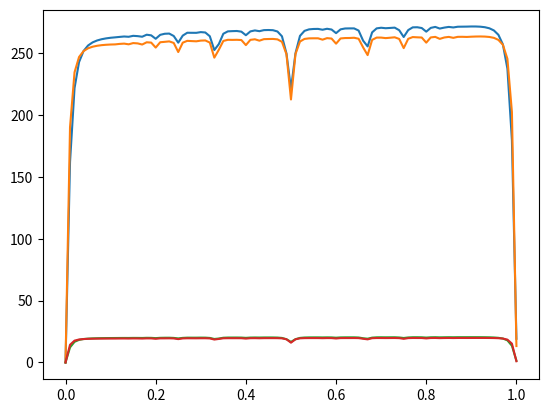

Reproduce this figure in Python.

import numpy as np
from scipy.linalg import circulant as circ
from scipy.signal import max_len_seq as mls
from scipy.linalg import hankel
from math import sqrt, exp, pi, log, floor, cos
import matplotlib.pyplot as pl
import scipy.integrate as integrate
import sys
from numpy.random import chisquare
import random
from scipy.linalg import dft
from scipy.integrate import quad
import matplotlib.lines as mlines
import matplotlib.patches as mpatches


generatePPlots = False
generateOldPPlots = False
test = False
test2 = False
compareChiSquare = False
compareMIUniform = False
generateComparisonPlot = False
generatePStarComparisonPlot = False
comparePJ = False
uptTest = False
covTest = False
expTest = False
uniformTest = False
bestApertureSize = True
singleApertureSizeTest = False

def circhank(x):
    return np.flip(circ(x),0)

def getCenteredVector(p, n):
    return np.random.binomial(1, p, n)/sqrt(p*(1-p)) - np.ones(n)*(p/sqrt(p*(1-p)))

def alphaFunc(theta, J, W, p):
    return theta / (W + p*J)

def newEW(theta, J, W, p):
    alpha = alphaFunc(theta, J, W, p)

    return p*(1-p)*alpha + log(alpha*p**2 + 1, 2)

def EWExpIntegrandMaker(n, k, beta, theta, j, w, p):

    def EWExpIntegrand(x):
#        eigPart = (p*(1-p)*x*x)/(2*w*i)
        alpha = alphaFunc(theta, j, w, p)

        eigPart = 1/(2*n)*alpha*p*(1-p)*x*beta**(k/((n-1)/2))

        expPart = exp(-x/2)/2

#        print log(eigPart + 1, 2), expPart

        return log(eigPart + 1, 2)*expPart

#        return 1*expPart


#        return x*expPart

    return EWExpIntegrand



def EWGaussIntegrandMaker(n, theta, j, w, p):
    def EWGaussIntegrand(g):
        alpha = alphaFunc(theta, j, w, p)

        eigPart = 1/n*alpha*(sqrt(p*(1-p))*g + p*sqrt(n))**2

        expPart = 1/sqrt(2*pi) * exp(-g**2/2)

        return log(eigPart + 1, 2)*expPart
#        print log(eigPart + 1, 2), expPart

#        return 1*expPart

    return EWGaussIntegrand

def EWExp(n, k, beta, theta, j, w, p):
    result = quad(EWExpIntegrandMaker(n, k, beta, theta, j, w, p), 0, np.inf)[0]

#    print result

    return result

def EWGauss(n, theta, j, w, p):
    result = quad(EWGaussIntegrandMaker(n, theta, j, w, p), -np.inf, np.inf)[0]
#    print result

    return result

def MISumExp(n, beta, theta, j, w, p):
    runningSum = 0

    firstEigValue = EWGauss(n, theta, j, w, p)
#    print firstEigValue

    eigs = []

    runningSum += firstEigValue
#    eigs.append(firstEigValue)

    for k in range(1, int((n-1)/2)+1):
        eig = EWExp(n, k, beta, theta, j, w, p)

        runningSum += 2*eig

#        eigs.append(eig)
#        eigs.append(eig)

#        if i % 50 == 0:
#            print runningSum

#    print eigs

#    pl.plot(eigs)

    return runningSum

def getQExp(beta, theta, n):
    assert n % 2 == 1

    diagHalfArray = [beta**(i/((n-1)/2)) for i in range(1, int((n-1)/2) + 1)]

    diagArray = [1] + diagHalfArray + diagHalfArray

    assert len(diagArray) == n

    DStar = np.diag(diagArray)

#    pl.matshow(DStar)
#    pl.show()

    normalizedDFT = dft(n)/sqrt(n)

#    print DStar

#    pl.matshow(DStar)
#    pl.show()

#    pl.matshow(abs(np.dot(np.dot(np.transpose(np.conj(normalizedDFT)), DStar),
#        normalizedDFT)))
#    pl.show()

    return np.dot(np.dot(np.transpose(np.conj(normalizedDFT)), DStar),
        normalizedDFT)

def getPStar(theta, J, W):
    pStar = None
    bestMI = -1

    for p in np.linspace(0, 1, 1001):
        mi = newEW(theta, J, W, p)
        if mi > bestMI:
            pStar = p
            bestMI = mi

    return pStar

def getCenteredVectorOld(p, n):
    returnList = []

    for _ in range(n):
        r = random.random()
        if r < p:
            returnList.append(sqrt(1-p)/sqrt(p))
        else:
            returnList.append(sqrt(p)/sqrt(1-p))

    return np.array(returnList)

def EWIntegrandMaker(i, w, p):
    def EWIntegrand(x):
#        eigPart = (p*(1-p)*x*x)/(2*w*i)
        eigPart = (p*(1-p)*x)/(2*w)
        expPart = exp(-x/2)/2

        return log(eigPart + 1, 2)*expPart
#        return x*expPart

    return EWIntegrand

def EWIntegrandMakerPJ(k, w, p, j):
    def EWIntegrand(x):
        eigPart = 1/(w + p*j) * (p*(1-p)/(2*k**2)) * x*x
#        eigPart = 1/(w + p*j) * (p*(1-p)/(2)) * x

        expPart = exp(-x/2)/2

        return log(eigPart + 1, 2)*expPart

    return EWIntegrand

def EWPJ(k, w, p, j):
    result = quad(EWIntegrandMakerPJ(k, w, p, j), 0, np.inf)[0]
    return result

def MISumPJ(n, w, p, j):
    runningSum = 0

    firstEigValue = log((p*sqrt(n))**2/(w + p*j) + 1, 2)/n
#    print firstEigValue

    runningSum += firstEigValue

    for k in range(2, int(n/2)):
        runningSum += 2*EWPJ(k,w,p,j)/n
#        if i % 50 == 0:
#            print runningSum

    return runningSum

def getValueOfMIForIID(n, w, p, j):
    alpha = 1/(w+p*j)
    return log(p*p*alpha + 1, 2) + p*(1-p)*alpha

def spectrallyFlatLogTerm(k, w, j):
    return log(1/4/(w+j/2) * 1/(k**2) + 1)
#    return log(1/4/(w+j/2) * 1 + 1, 2)


def getSpectrallyFlat(n, w, j):
    runningSum = 0

    for k in range(2, int(n/2)):
        runningSum += 2*spectrallyFlatLogTerm(k, w, j)/n

    return runningSum

def getChristosCovMat(n, scaling):
    assert n % 2 == 1

    halfMainDiag = [1*scaling/(i+2) for i in range(int((n-1)/2))]

    firstEntry = [1/n]

    mainDiag = firstEntry + halfMainDiag + halfMainDiag[::-1]

    offDiag = [1]*(n-1)

    return np.diag(mainDiag) + np.flip(np.diag(offDiag, k=-1), 1)


def miSpectrallyFlatOccluder(w, j):
    return log((1/4)*1/(w+j/2) + 1, 2)

def EWUniformIntegrandMaker(i, w):
    def EWIntegrand(x):
#        eigPart = (p*(1-p)*x*x)/(2*w*i)
        eigPart = (x)/(12*2*w)
        expPart = exp(-x/2)/2

        return log(eigPart + 1, 2)*expPart
#        return x*expPart

    return EWIntegrand

def EWUniform(i, w):
    return quad(EWUniformIntegrandMaker(i, w), 0, np.inf)[0]

def EW(i, w, p):
    return quad(EWIntegrandMaker(i, w, p), 0, np.inf)[0]

def chisquareAverage(numSamples=100000):
    runningSum = 0

    for _ in range(numSamples):
        runningSum += chisquare(2)

    return runningSum/numSamples

def empiricalEW(i, w, p, numSamples=100000):
    runningSum = 0

    for _ in range(numSamples):

        x = chisquare(2)

        eigPart = (p*(1-p)*x)/(2*w)

        runningSum += log(eigPart + 1, 2)

    return runningSum/numSamples

def empiricalChiSquare(i, w, p, numSamples=1000):
    runningSum = 0

    chis = []

    for _ in range(numSamples):

        x = np.random.normal()**2 + np.random.normal()**2

        runningSum += (p*(1-p)*x)/(2*w)
        chis.append(p*(1-p)*x/2)

    pl.plot(sorted(chis))

    return runningSum/numSamples

def empiricalEWFromManyMats(n, w, p, numSamples=100):
    runningSum = 0

    for _ in range(numSamples):
        runningSum += empiricalEWFromMat(n, w, p)

    return runningSum / numSamples

def empiricalEigFromMat(n, w, p, numSamples=None):
    runningSum = 0

    mat = getRandomCircMat(n, p)
    e = np.linalg.eig(mat)[0]

    pl.plot(sorted([np.absolute(i)**2 for i in e][1:]))

    pl.show()

    if numSamples == None:

        for eigIndex in range(1, n):
            x = np.absolute(e[eigIndex])

            eigPart = (x*x)/(w)

            runningSum += eigPart

        return runningSum/(n-1)

def empiricalEWFromMat(n, w, p, numSamples=None):
    runningSum = 0

    mat = getRandomCircMat(n, p)
    e = np.linalg.eig(mat)[0]


#    print [np.absolute(i) for i in e]
#    print "hi", np.absolute(log(e[0]**2/w + 1))/n



    if numSamples == None:

        for eigIndex in range(1, n):
            x = np.absolute(e[eigIndex])

            eigPart = (x*x)/(w)

            runningSum += log(eigPart + 1, 2)

        return runningSum/(n-1)

    else:
        for _ in range(numSamples):

            eigIndex = random.randint(1, n-1)

            x = np.absolute(e[eigIndex])

            eigPart = (x*x)/(w)

            runningSum += log(eigPart + 1, 2)

        return runningSum/numSamples

def MISumWithRealEigenvalues(mat, n, w, p):
    e = np.linalg.eig(mat)[0]

    runningSum = 0

    firstEigValue = log(e[0]**2/w + 1, 2)/n

#    print firstEigValue

    runningSum += firstEigValue

    remainingEigs = e[1:]
    random.shuffle(remainingEigs)

    for i in range(1, n):
        runningSum += log(np.absolute(e[i])**2/w + 1, 2)/n
#        if i % 100 == 0:
#            print runningSum

    return runningSum

def MIUniformSum(n, w):
    runningSum = 0

    firstEigValue = log((0.5*sqrt(n))**2/w + 1, 2)/n
#    print firstEigValue

    runningSum += firstEigValue

    for i in range(2, int(n/2)):
        runningSum += 2*EWUniform(i,w)/n
#        if i % 50 == 0:
#            print runningSum

    return runningSum

def MISum(n, w, p):
    runningSum = 0

    firstEigValue = log((p*sqrt(n))**2/w + 1, 2)/n
#    print firstEigValue

    runningSum += firstEigValue

    for i in range(2, int(n/2)):
        runningSum += 2*EW(i,w,p)/n
#        if i % 50 == 0:
#            print runningSum

    return runningSum

def getRandomCircMat(n, p):
    s = np.random.binomial(1,p,n)
    c = circ(s)

    normalizedC = c/sqrt(n)

#    pl.matshow(normalizedC)
#    pl.show()

    return normalizedC

def getRandomUniformCircMat(n):
    s = np.random.uniform(0,1,n)
    c = circ(s)

    normalizedC = c/sqrt(n)

    return normalizedC

def getMI(mat, S, jw, p):
    combinedMat = S * np.dot(mat, np.transpose(mat))/(n*(1/jw + p)) + np.identity(n)

    return np.linalg.slogdet(combinedMat)[1]/(log(2))

def getNewMI(A, S, jw, p):

    firstRowA = np.random.binomial(1,p, size=n)
    A = circ(firstRowA)

    alpha = S/(1/jw+p)

    firstMat = np.dot(A, np.transpose(A))

    overallMat = alpha*firstMat/n**2 + np.identity(n)
#    overallMat = n/W*1/(W+p*J)*J/n*firstMat/n**2 + np.identity(n)

    return np.linalg.slogdet(overallMat)[1]

def getAverageRandomMI(n, theta, j, w, p, numSamples=10):
    runningSum = 0

    for _ in range(numSamples):
        firstRowA = np.random.binomial(1,p, size=n)
        A = circ(firstRowA)

        runningSum += getNewMI(A, S, jw, p)

    return runningSum / numSamples

def apertureMIAnalytic(A, theta, J, w, p, alpha):

    gamma = alphaFunc(theta, J, w, p)

    n = A.shape[0]

    runningSum = 0

    runningSum += log(gamma * 1/n**2 * sum(A[0])**2 + 1, 2)

    eigs = []
    eigs.append(sum(A[0]))

    for j in range(1, n):

        runningSum += log(gamma * 2 * ((1-cos(j*2*pi*alpha))/(1-cos(2*pi*j/n))) * 1/n**2 + 1, 2)

#        print 2 * ((1-cos(j*2*pi*alpha))/(1-cos(2*pi*j/n)))

#        print (1-cos(j*2*pi*alpha))


        eigs.append(sqrt(2 * ((1-cos(j*2*pi*alpha))/(1-cos(2*pi*j/n)))))

    return runningSum, eigs

def getNewMIExp(A, Q, beta, theta, j, w, p):
    alpha = alphaFunc(theta, j, w, p)


    firstMat = np.dot(np.dot(A, Q), np.transpose(A))

    overallMat = alpha*firstMat/n**2 + np.identity(n)

#    eigs = sorted([abs(i) for i in np.linalg.eig(overallMat)[0]])[:-1]

#    print log(eigs[0], 2)

#    print sum([log(abs(i), 2) for i in eigs])

#    print log(np.linalg.eig(overallMat)[0][0], 2)

#    overallMat = n/W*1/(W+p*J)*J/n*firstMat/n**2 + np.identity(n)

    return np.linalg.slogdet(overallMat)[1]/log(2)

def getAverageRandomMIExp(n, beta, theta, j, w, p, numSamples=10):
    runningSum = 0

    Q = getQExp(beta, theta, n)

    for i in range(numSamples):
        firstRowA = np.random.binomial(1, p, size=n)
        A = circ(firstRowA)

        if i == 0:
            # DEBUG
#            pl.plot([abs(i) for i in np.linalg.eig(A)[0]])

#            print [abs(i) for i in np.linalg.eig(A)[0]]

#            pl.show()

            pass

        runningSum += getNewMIExp(A, Q, beta, theta, j, w, p)

    return runningSum / numSamples

def getAverageUniformRandomMI(n, w, numSamples=10):
    runningSum = 0

    for _ in range(numSamples):
        mat = getRandomUniformCircMat(n)
        runningSum += getMI(mat, n, w, 0.5)

    return runningSum / numSamples

def mean(l):
    return sum(l) / len(l)

def variance(l):
    m = mean(l)
    return mean([(i - m)**2 for i in l])

def Fw(w):
    alpha = sqrt(4*p*(1-p))/2
    return abs(w/alpha) * 1/alpha * exp(-(w/alpha)**2)

#def mutualInfoValue(p, numSamples):
#    for

#def miSpectrallyFlatOccluder(w, j):
#    return log((1/4)*1/(w+j/2) + 1, 2)

def expIntegral(t):
    return exp(-t)/t

def expIntegralEi(x):
    return -quad(expIntegral, -x, np.inf)[0]

def miBernoulliPStar(w, j):
    pStar = getPStar(w, j)
    p = pStar

    return -2*exp((pStar*j + w)/(p*(1-p)))*expIntegralEi(-(pStar*j + w)/(p*(1-p)))/log(4)

#def getAdamCovMat()

if test:
    i = 2
    w = 0.01 # 20 dB SNR
    p = 0.5

    print(empiricalEW(i, w, p))
    print(EW(i, w, p))
    print(chisquareAverage())

if test2:
    n = 700
    i = 2
    w = 0.01 # 20 dB SNR
    p = 0.1

#    mat = getRandomCircMat(n, p)

#    print MISumWithRealEigenvalues(mat, n, w, p)
#    print getAverageRandomMI(n, w, p, 80)
#    print MISum(n, w, p)

#    sys.exit()

    print(EW(i, w, p))
    print(empiricalEW(i, w, p))
    print(empiricalEWFromManyMats(n, w, p, numSamples=10))
#    print "#"
#    print empiricalChiSquare(i, w, p)
#    print empiricalEigFromManyMats(n, w, p)

if compareMIUniform:
    n = 2000
    w = 0.01 # 20 dB SNR

    ps = []
    misSim = []
    misAna = []

    misSim.append(getAverageUniformRandomMI(n, w, 80))
    misAna.append(MIUniformSum(n, w))

    print(misSim, misAna)

#    print ps
#    print misSim
#    print misAna

    sys.exit()

if generatePStarComparisonPlot:

    W = 1e7

    for color, theta in [("r", 1e7), ("orange", 10**7.5), ("y", 1e8), ("g", 10**8.5), ("c", 1e9),
        ('b', 10**9.5), ('m', 1e10)]:#, ("b", 100.0)]:

        snrs = []
        pStars = []

    #    for w in np.linspace(1, 10, 100):
        for jwInDB in np.linspace(-20, 20, 100):

            snrs.append(jwInDB)
    #        ws.append(w)

            J = 10**(jwInDB/10)*W

            pStar = getPStar(theta, J, W)

            pStars.append(pStar)

        pl.plot(snrs, pStars, color=color, linestyle="-")

#        for i, snr in enumerate(snrs):
#            if i % 5 == 0:
#                pl.plot(snr, pStars[i], color=color, marker="*",
#                    markersize=7)

    ax = pl.gca()

#    dottedLine = mlines.Line2D([], [], color='black', linestyle=':',
#                          label='Spectrally flat occluder')
#    thickLine = mlines.Line2D([], [], color='black', linestyle='-',
#                          label='Random on-off occluder, p = 0.5')
#    starredLine = mlines.Line2D([], [], color='black', marker='*',
#                            markersize=7, label='Random on-off occluder, p = p*')

    redPatch = mpatches.Patch(color='red', label=r"$\theta/W$ = 0 dB")
    orangePatch = mpatches.Patch(color='orange', label=r"$\theta/W$ = 5 dB")
    yellowPatch = mpatches.Patch(color='yellow', label=r"$\theta/W$ = 10 dB")
    greenPatch = mpatches.Patch(color='green', label=r"$\theta/W$ = 15 dB")
    cyanPatch = mpatches.Patch(color='cyan', label=r"$\theta/W$ = 20 dB")
    bluePatch = mpatches.Patch(color='blue', label=r"$\theta/W$ = 25 dB")
    magentaPatch = mpatches.Patch(color='magenta', label=r"$\theta/W$ = 30 dB")

#    bluePatch = mpatches.Patch(color='blue', label='1/J = -20 dB')

    pl.legend(handles=[redPatch, orangePatch, yellowPatch, greenPatch,\
        cyanPatch, bluePatch, magentaPatch])#, bluePatch])


    ax.grid()
#    ax.set_yscale("log")
    ax.set_ylabel("p*")
    ax.set_xlabel("J/W in dB")

    ax.set_ylim([0,1.05])
    ax.set_yticks(np.linspace(0,1,11))

    pl.show()

if generateComparisonPlot:

    W = 0.1


    for color, theta in [("orange", 0.01), ("r", 0.1), ("m", 1.0), ("b", 10.0), ("g", 100.0)]:#, ("b", 100.0)]:

        snrs = []
        misFlat = []
        misPStar = []

    #    for w in np.linspace(1, 10, 100):
        for jInDB in np.linspace(-30, 30, 100):

            snrs.append(jInDB)
    #        ws.append(w)

            J = 10**(jInDB/10)

            misFlat.append(newEW(theta, J, W, 0.5))
            pStar = getPStar(S, jw)

            print(jw, S, pStar)

            misPStar.append(newEW(S, jw, pStar))

        pl.plot(snrs, misFlat, color=color, linestyle=":")
        pl.plot(snrs, misPStar, color=color, linestyle="-")

        for i, snr in enumerate(snrs):
            if i % 5 == 0:
                pl.plot(snr, misPStar[i], color=color, marker="*",
                    markersize=7)

    ax = pl.gca()

    dottedLine = mlines.Line2D([], [], color='black', linestyle=':',
                          label='Spectrally flat occluder')
#    thickLine = mlines.Line2D([], [], color='black', linestyle='-',
#                          label='Random on-off occluder, p = 0.5')
    starredLine = mlines.Line2D([], [], color='black', marker='*',
                            markersize=7, label='Random on-off occluder, p = p*')

    orangePatch = mpatches.Patch(color='orange', label='S = 1/5')
    redPatch = mpatches.Patch(color='red', label='S = 1/2')
    magentaPatch = mpatches.Patch(color='magenta', label='S = 1')
    bluePatch = mpatches.Patch(color='blue', label='S = 2')
    greenPatch = mpatches.Patch(color='green', label='S = 5')
#    bluePatch = mpatches.Patch(color='blue', label='1/J = -20 dB')

    pl.legend(handles=[dottedLine, starredLine, orangePatch, redPatch, magentaPatch ,\
        bluePatch, greenPatch])#, bluePatch])


    ax.grid()
    ax.set_yscale("log")
    ax.set_ylabel("Mutual information (bits)")
    ax.set_xlabel("J/W in dB")

    pl.show()

if comparePJ:
    n = 10000
    j = 100
    w = 1
    pStar = getPStar(w, j)

    print("p=pstar", 2*MISumPJ(n, w, pStar, j))
    print("p=0.5", 2*MISumPJ(n, w, 0.5, j))
    print("spectrally flat", getSpectrallyFlat(n, w, j))
#    print miSpectrallyFlatOccluder(w, j)
#    print miBernoulliOneHalf(w, j)

if generateOldPPlots:

    n = 1000
    w = 1 # -10 dB

    j = 0

    ps = []
    misSim = []
    misAna = []


    for p in np.linspace(0, 1, 11):
        print(p)

        ps.append(p)
        misSim.append(getAverageRandomMI(n, w, p, j, 10))
        misAna.append(MISumPJ(n, w, p, j))
#        misAna.append(MISum(n, w, p))


    pl.plot(ps, misSim, linestyle="--", color="r")
    pl.plot(ps, misAna, linestyle="-", color="r")


    pl.show()

if generatePPlots:
    n = 251
#    jw = 100 # -10 dB

    j = 1
    w = 1
    theta = 1000

    for color, beta in [("r", 1e-4), ("orange", 1e-3), ("y", 1e-2), ("g", 1e-1), ("b", 1)]:# ("c", 0.0)]:

        ps = []
        misSim = []
        misNewSim = []
        misAna = []


        for p in np.linspace(0, 1, 21):

            ps.append(p)
#            misSim.append(getAverageRandomMI(n, S, jw, p))
#            misNewSim.append(getNewMI(n, S, jw, p))
            misAnaInstance = MISumExp(n, beta, theta, j, w, p)
            misSimInstance = getAverageRandomMIExp(n, beta, theta, j, w, p, numSamples=200)
            print(misAnaInstance/misSimInstance)

            misAna.append(misAnaInstance)
            misSim.append(misSimInstance)




#        misAna.append(MISum(n, w, p))

        print(misSim)
        print(misAna)
        print(ps)


        pl.plot(ps, misSim, linestyle="--", color=color)
        pl.plot(ps, misAna, linestyle="-", color=color)
#        pl.plot(ps, misNewSim, linestyle=":", color=color)

#    print ps
#    print misSim
#    print misAna

    ax = pl.gca()

    dottedLine = mlines.Line2D([], [], color='black', linestyle='--',
                          label='Simulated mutual information')
    thickLine = mlines.Line2D([], [], color='black', linestyle='-',
                          label='Analytical mutual information')
#    starredLine = mlines.Line2D([], [], color='black', marker='*',
#                            markersize=10, label='Random on-off occluder, p = p*')

    redPatch = mpatches.Patch(color='red', label=r"$\beta$ = -40 dB")
    orangePatch = mpatches.Patch(color='orange', label=r"$\beta$ = -30 dB")
    yellowPatch = mpatches.Patch(color='yellow', label=r"$\beta$ = -20 dB")
    greenPatch = mpatches.Patch(color='green', label=r"$\beta$ = -10 dB")
    bluePatch = mpatches.Patch(color='blue', label=r"$\beta$ = 0 dB")
#    bluePatch = mpatches.Patch(color='blue', label='1/J = -20 dB')

    pl.legend(handles=[dottedLine, thickLine, redPatch, orangePatch, yellowPatch ,\
        greenPatch, bluePatch])


    ax.grid()
#    ax.set_yscale("log")
    ax.set_ylabel("Mutual information (bits)")
    ax.set_xlabel("p")



    pl.show()

    sys.exit()

if covTest:
    n = 101
    scaling = 1

    cov = getChristosCovMat(n, scaling)

    print(abs(np.dot(np.dot(dft(n), cov), np.transpose(dft(n))))/n)

    pl.matshow(abs(np.dot(np.dot(dft(n), cov), np.transpose(dft(n)))))
    pl.show()



if uptTest:
    n = 80
#    upt = np.triu(np.ones((n,n)))
#    upt = np.identity(n)



#    upt = circ([0]*int(n/2) + [1]*int(n/2))
#    print sorted([abs(i) for i in np.linalg.eig(upt)[0]])
#    print np.linalg.slogdet(1/n**2 * np.dot(upt, np.transpose(upt)) + np.identity(n))


    oneTwoOneTopRow = [2, 1] + [0]*(n-3) + [1]
    oneTwoOneMat = circ(oneTwoOneTopRow)
    print(sorted([abs(i) for i in np.linalg.eig(oneTwoOneMat)[0]]))


if compareChiSquare:

    n = 1000
    p = 0.5

#    s = (np.random.binomial(1,p,n)*2 - np.ones(n))
    s = getCenteredVector(p, n)

    print(mean(s))
    print(variance(s))



#    print s
    c = circ(s)
    normalizedC = c/sqrt(n)


    print(normalizedC)

    dftMat = dft(n)/sqrt(n)
    diagC = np.dot(np.dot(np.conj(dftMat), normalizedC), dftMat)

    print(diagC)

    diagDiagC = np.diagonal(diagC)

    pl.plot(np.multiply(np.conjugate(diagDiagC), diagDiagC))
    pl.show()

    pl.matshow(np.real(diagC))
    pl.show()

#    sys.exit()
#    h = circhank(s)
#    normalizedH = h/sqrt(n)

    e1 = np.linalg.eig(normalizedC)
#    e2 = np.linalg.eig(normalizedH)

#    print e1[0]
#    print e2[0]


#    x1 = sorted(np.multiply(e1[0], np.conjugate(e1[0])))
#    x2 = sorted(np.multiply(e2[0], np.conjugate(e2[0])))
    x1 = np.multiply(e1[0], np.conjugate(e1[0]))
#    x2 = np.multiply(e2[0], np.conjugate(e2[0]))
#    print x1

    x3 = chisquare(2, int((n-1)/2))

#    print x3.shape

    x3 = sorted(np.repeat(x3, 2))

#    print x3

    pl.plot(x1[:-1], "b-")
#    pl.plot(x2[:-1], "r-")
#    pl.plot(x3, "g-")
    pl.show()

    sys.exit()

if expTest:

    n = 1023
    beta = 0.99
    theta = 100
    j = 1
    w = 5
    p = 0.5

    a = np.array(mls(10)[0]).astype(float)

    A = circ(a)

    beta = 0.01

    Q = getQExp(beta, theta, n)

#    Q = np.identity(n)

#    beta = 0.99

    result = getNewMIExp(A, Q, beta, theta, j, w, p)

    print(result)

    alpha = alphaFunc(theta, j, w, p)

    print(log(alpha/4 + 1, 2) + alpha*(1-beta)/log(2)/(4*log(1/beta)))

if uniformTest:
    n = 1000
    beta = 1
    theta = 100
    j = 1
    w = 5
    p = 0.5

    a = np.random.uniform(0, 1, n)
    Q = np.identity(n)
    A = circ(a)
#    result = getNewMIExp(A, Q, beta, theta, j, w, p)

    print(sum([getNewMIExp(A, Q, beta, theta, j, w, p) for _ in range(100)])/100)

    alpha = alphaFunc(theta, j, w, p)

    print(log(alpha/4 + 1, 2) + alpha/log(2)/12)

#    print alpha/log(2)/4

#    print log(alpha/4 + 1, 2) + alpha/log(2)/4

#    print log(alpha/4 + 1, 2) + getNewMIExp

if bestApertureSize:

    n = 1000
    beta = 1
    theta = 10000
    j = 0
    w = 1

    MIs = []
    MIAnalytics = []

#    MI = getNewMIExp(A, Q, beta, theta, j, w, alpha)/log(2)
    Q = np.identity(n)


    baseMI = getNewMIExp(np.ones((n, n)), Q, beta, theta, j, w, 1)


    for alpha in np.linspace(0, 1, 101):

        numOnes = int(floor(alpha*n))
        numOnesFirst = int(numOnes/2)
        numOnesSecond = numOnes - numOnesFirst


        a = [1] * numOnesFirst + [0] * (n - numOnes) + [1] * numOnesSecond
        Q = np.identity(n)
        A = circ(a)

        print(sum(A[0]))

        MIAnalyticTuple = apertureMIAnalytic(A, beta, theta, j, w, alpha)

        MIAnalytic = MIAnalyticTuple[0]

        eigs = MIAnalyticTuple[1]

        gamma = alphaFunc(theta, j, w, alpha)
        MIAnalytic = sum([log(gamma * 1/n**2 * i**2 + 1, 2) for i in eigs])


#        pl.matshow(A)
#        pl.show()

        MI = getNewMIExp(A, Q, beta, theta, j, w, alpha)/log(2)

        MIs.append(MI)
        MIAnalytics.append(MIAnalytic)

    pl.plot(np.linspace(0, 1, 101), MIs)
    pl.plot(np.linspace(0, 1, 101), MIAnalytics)

    pl.show()

    pl.plot(np.linspace(0, 1, 101), [i/baseMI for i in MIs])
    pl.plot(np.linspace(0, 1, 101), [i/baseMI for i in MIAnalytics])

    pl.show()

if singleApertureSizeTest:
    n = 1000
    beta = 1
    theta = 10000
    j = 0
    w = 1
    alpha = 0.418932

    MIs = []
    MIAnalytics = []

    numOnes = int(floor(alpha*n))
    numOnesFirst = int(numOnes/2)
    numOnesSecond = numOnes - numOnesFirst


    a = [1] * numOnesFirst + [0] * (n - numOnes) + [1] * numOnesSecond
    Q = np.identity(n)
    A = circ(a)

    pl.matshow(A)
    pl.show()

    MIAnalyticTuple = apertureMIAnalytic(A, beta, theta, j, w, alpha)

    eigs = MIAnalyticTuple[1]

#        pl.matshow(A)
#        pl.show()

    #MI = getNewMIExp(A, Q, beta, theta, j, w, alpha)

    gamma = alphaFunc(theta, j, w, alpha)


    realEigs = [log(abs(i)**2 + 1, 2) for i in np.linalg.eig(A)[0]]

    pl.plot(sorted(realEigs)[::-1])
#    pl.plot(sorted(eigs))


    print(sum([log(gamma * 1/n**2 * i**2 + 1) for i in realEigs]))
#    print sum([log(gamma * 1/n**2 * i**2 + 1) for i in eigs])

    pl.show()


if False:

    n = 100
    s = mls(10)

if False:

    n = 300
    p = 0.5
    w = 0.2

    sums = []

    for p in np.linspace(0.5, 1.0, 100):

        s = np.random.binomial(1,p,n)
        c = circhank(s)

        normalizedC = c/sqrt(n)
    #    normalizedC = c/n

        e = np.linalg.eig(normalizedC)[0]
        sumLogEigs = 0
        for eig in e:
            sumLogEigs += log(eig*eig/w + 1, 2)

        sums.append(sumLogEigs)

    pl.plot(np.linspace(0.5, 1.0, 100), sums)
    pl.show()

    sys.exit()

    #print e

    x, bins = np.histogram(e[1:], bins=10, range=[-1, 1])

    #print x
    #print bins

    pl.plot([i/100 for i in range(-200, 200)], [Fw(w/100) for w in range(-200, 200)])
    pl.hist(e, bins=50, normed=1, range=[-1,1])
    pl.show()

    print(integrate.quad(Fw, float("-Inf"), float("Inf")))




    #print s
    #print c
    #print e
